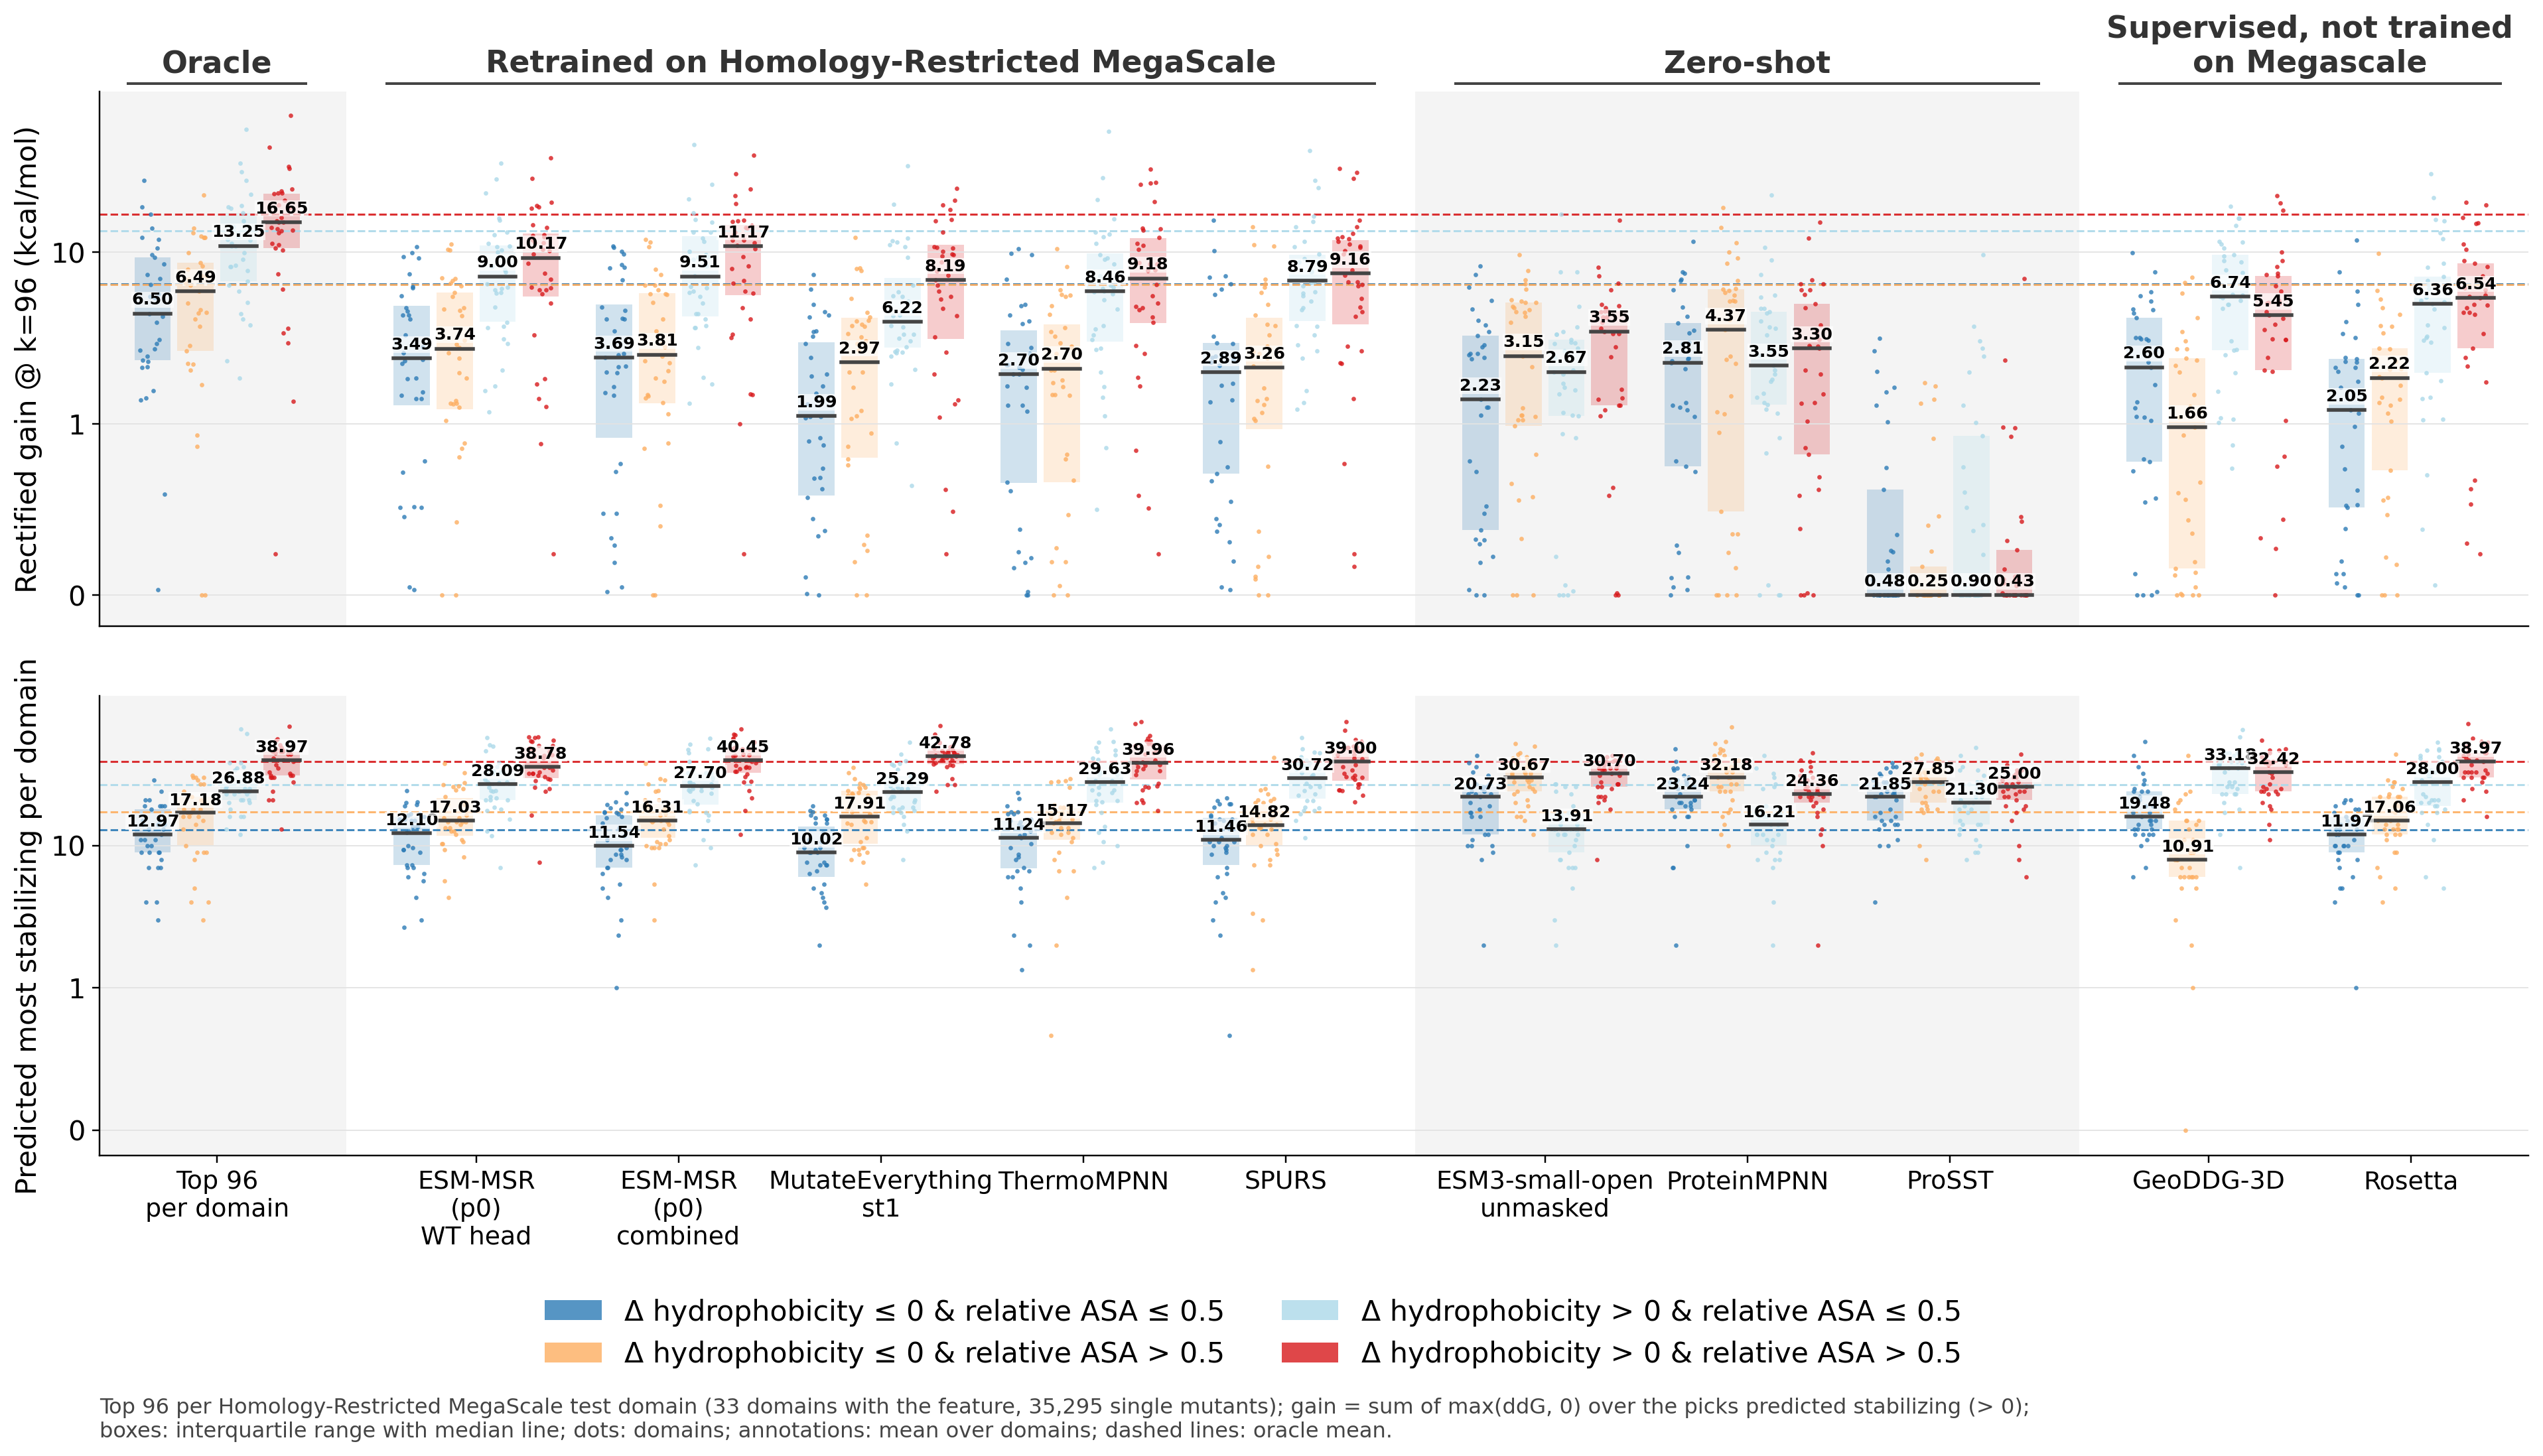

The data file committed next to this chart (first rows):
statistic, model, category, mean, lo, hi, median, n_domains
gain, Total, Δ hydrophobicity ≤ 0 & relative ASA ≤ 0.…, 8.728, 6.128, 12.32, 5.775, 33
gain, Total, Δ hydrophobicity ≤ 0 & relative ASA > 0.…, 10.75, 7.525, 15.43, 8.819, 33
gain, Total, Δ hydrophobicity > 0 & relative ASA ≤ 0.…, 17.18, 12.99, 23.67, 11.45, 33
gain, Total, Δ hydrophobicity > 0 & relative ASA > 0.…, 25.31, 18.94, 32.63, 19.69, 33
gain, Top 96 per Domain, Δ hydrophobicity ≤ 0 & relative ASA ≤ 0.…, 6.502, 4.696, 8.918, 4.374, 33
gain, Top 96 per Domain, Δ hydrophobicity ≤ 0 & relative ASA > 0.…, 6.489, 4.838, 8.448, 5.892, 33
gain, Top 96 per Domain, Δ hydrophobicity > 0 & relative ASA ≤ 0.…, 13.25, 10.21, 17.44, 10.86, 33
gain, Top 96 per Domain, Δ hydrophobicity > 0 & relative ASA > 0.…, 16.65, 12.7, 20.48, 14.9, 33
gain, ESM-MSR (p0) WT head, Δ hydrophobicity ≤ 0 & relative ASA ≤ 0.…, 3.495, 2.549, 4.534, 2.398, 33
gain, ESM-MSR (p0) WT head, Δ hydrophobicity ≤ 0 & relative ASA > 0.…, 3.736, 2.709, 4.902, 2.747, 33
gain, ESM-MSR (p0) WT head, Δ hydrophobicity > 0 & relative ASA ≤ 0.…, 9.001, 6.917, 11.93, 7.241, 33
gain, ESM-MSR (p0) WT head, Δ hydrophobicity > 0 & relative ASA > 0.…, 10.17, 7.553, 12.54, 9.28, 33
gain, ESM-MSR (p0) combined, Δ hydrophobicity ≤ 0 & relative ASA ≤ 0.…, 3.688, 2.585, 4.75, 2.424, 33
gain, ESM-MSR (p0) combined, Δ hydrophobicity ≤ 0 & relative ASA > 0.…, 3.81, 2.732, 5.025, 2.52, 33
gain, ESM-MSR (p0) combined, Δ hydrophobicity > 0 & relative ASA ≤ 0.…, 9.513, 7.152, 12.92, 7.228, 33
gain, ESM-MSR (p0) combined, Δ hydrophobicity > 0 & relative ASA > 0.…, 11.17, 8.37, 13.62, 10.84, 33
gain, MutateEverything st1, Δ hydrophobicity ≤ 0 & relative ASA ≤ 0.…, 1.992, 1.398, 2.6, 1.112, 33
gain, MutateEverything st1, Δ hydrophobicity ≤ 0 & relative ASA > 0.…, 2.966, 2.084, 3.93, 2.295, 33
gain, MutateEverything st1, Δ hydrophobicity > 0 & relative ASA ≤ 0.…, 6.218, 4.354, 8.862, 3.933, 33
gain, MutateEverything st1, Δ hydrophobicity > 0 & relative ASA > 0.…, 8.191, 5.732, 10.16, 6.915, 33
gain, ThermoMPNN, Δ hydrophobicity ≤ 0 & relative ASA ≤ 0.…, 2.697, 1.808, 3.686, 1.942, 33
gain, ThermoMPNN, Δ hydrophobicity ≤ 0 & relative ASA > 0.…, 2.705, 1.866, 3.576, 2.097, 33
gain, ThermoMPNN, Δ hydrophobicity > 0 & relative ASA ≤ 0.…, 8.463, 5.86, 12.27, 5.904, 33
gain, ThermoMPNN, Δ hydrophobicity > 0 & relative ASA > 0.…, 9.18, 6.717, 11.69, 7.015, 33
gain, SPURS, Δ hydrophobicity ≤ 0 & relative ASA ≤ 0.…, 2.895, 1.819, 4.041, 2.004, 33
gain, SPURS, Δ hydrophobicity ≤ 0 & relative ASA > 0.…, 3.256, 2.21, 4.502, 2.138, 33
gain, SPURS, Δ hydrophobicity > 0 & relative ASA ≤ 0.…, 8.787, 6.449, 12.13, 6.811, 33
gain, SPURS, Δ hydrophobicity > 0 & relative ASA > 0.…, 9.158, 6.844, 11.35, 7.534, 33
gain, ESM3-small-open, Δ hydrophobicity ≤ 0 & relative ASA ≤ 0.…, 2.231, 1.563, 2.882, 1.382, 33
gain, ESM3-small-open, Δ hydrophobicity ≤ 0 & relative ASA > 0.…, 3.151, 2.341, 4.059, 2.479, 33
gain, ESM3-small-open, Δ hydrophobicity > 0 & relative ASA ≤ 0.…, 2.67, 1.771, 3.852, 2.001, 33
gain, ESM3-small-open, Δ hydrophobicity > 0 & relative ASA > 0.…, 3.554, 2.623, 4.585, 3.45, 33
gain, ProteinMPNN, Δ hydrophobicity ≤ 0 & relative ASA ≤ 0.…, 2.814, 1.824, 3.713, 2.269, 33
gain, ProteinMPNN, Δ hydrophobicity ≤ 0 & relative ASA > 0.…, 4.368, 2.984, 6.125, 3.516, 33
gain, ProteinMPNN, Δ hydrophobicity > 0 & relative ASA ≤ 0.…, 3.549, 2.384, 5.178, 2.178, 33
gain, ProteinMPNN, Δ hydrophobicity > 0 & relative ASA > 0.…, 3.3, 2.187, 4.504, 2.751, 33
gain, ProSST, Δ hydrophobicity ≤ 0 & relative ASA ≤ 0.…, 0.4836, 0.1915, 0.7971, 0.0000, 33
gain, ProSST, Δ hydrophobicity ≤ 0 & relative ASA > 0.…, 0.2516, 0.0864, 0.4460, 0.0000, 33
gain, ProSST, Δ hydrophobicity > 0 & relative ASA ≤ 0.…, 0.9024, 0.3912, 1.684, 0.0000, 33
gain, ProSST, Δ hydrophobicity > 0 & relative ASA > 0.…, 0.4322, 0.1282, 0.8835, 0.0000, 33
gain, GeoDDG-3D, Δ hydrophobicity ≤ 0 & relative ASA ≤ 0.…, 2.599, 1.825, 3.339, 2.128, 33
gain, GeoDDG-3D, Δ hydrophobicity ≤ 0 & relative ASA > 0.…, 1.658, 1.146, 2.276, 0.9777, 33
gain, GeoDDG-3D, Δ hydrophobicity > 0 & relative ASA ≤ 0.…, 6.739, 5.162, 8.478, 5.502, 33
gain, GeoDDG-3D, Δ hydrophobicity > 0 & relative ASA > 0.…, 5.449, 3.911, 6.972, 4.279, 33
gain, Rosetta, Δ hydrophobicity ≤ 0 & relative ASA ≤ 0.…, 2.053, 1.322, 2.815, 1.198, 33
gain, Rosetta, Δ hydrophobicity ≤ 0 & relative ASA > 0.…, 2.222, 1.482, 2.894, 1.849, 33
gain, Rosetta, Δ hydrophobicity > 0 & relative ASA ≤ 0.…, 6.358, 4.49, 8.856, 4.986, 33
gain, Rosetta, Δ hydrophobicity > 0 & relative ASA > 0.…, 6.541, 4.685, 8.182, 5.397, 33
picks, Total, Δ hydrophobicity ≤ 0 & relative ASA ≤ 0.…, 350.8, 291.1, 423.9, 272, 33
picks, Total, Δ hydrophobicity ≤ 0 & relative ASA > 0.…, 179, 142.5, 217.9, 147, 33
picks, Total, Δ hydrophobicity > 0 & relative ASA ≤ 0.…, 231.7, 195.7, 271.2, 224, 33
picks, Total, Δ hydrophobicity > 0 & relative ASA > 0.…, 308, 268.5, 358.2, 271, 33
picks, Top 96 per Domain, Δ hydrophobicity ≤ 0 & relative ASA ≤ 0.…, 12.97, 11, 14.85, 12, 33
picks, Top 96 per Domain, Δ hydrophobicity ≤ 0 & relative ASA > 0.…, 17.18, 14.3, 20.61, 17, 33
picks, Top 96 per Domain, Δ hydrophobicity > 0 & relative ASA ≤ 0.…, 26.88, 23.33, 32.65, 24, 33
picks, Top 96 per Domain, Δ hydrophobicity > 0 & relative ASA > 0.…, 38.97, 34.72, 42.95, 40, 33
picks, ESM-MSR (p0) WT head, Δ hydrophobicity ≤ 0 & relative ASA ≤ 0.…, 12.1, 10.18, 14.07, 12.33, 33
picks, ESM-MSR (p0) WT head, Δ hydrophobicity ≤ 0 & relative ASA > 0.…, 17.03, 14.34, 19.95, 15, 33
picks, ESM-MSR (p0) WT head, Δ hydrophobicity > 0 & relative ASA ≤ 0.…, 28.09, 24.3, 32.09, 27.33, 33
picks, ESM-MSR (p0) WT head, Δ hydrophobicity > 0 & relative ASA > 0.…, 38.78, 34.36, 42.45, 36, 33
... 36 more rows
